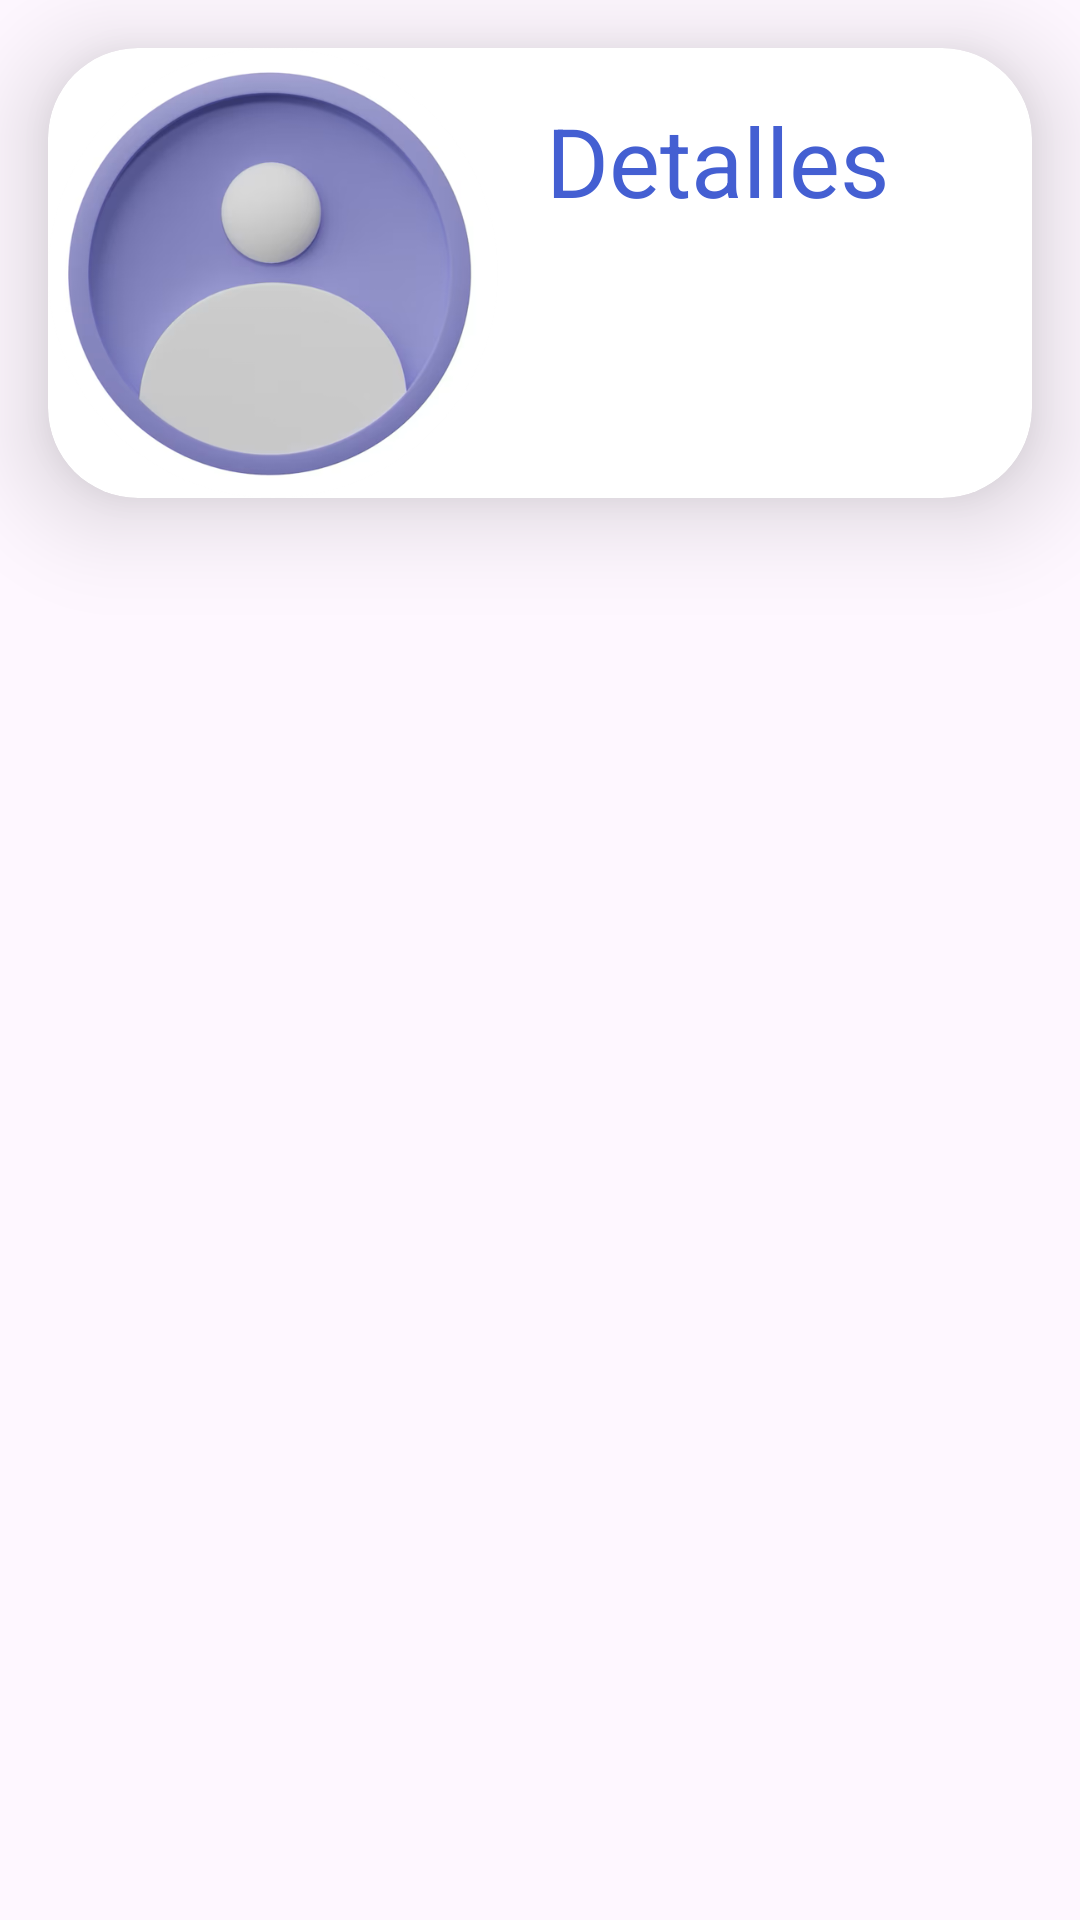

Android layout source for this screen:
<!-- AndroidManifest.xml: application theme Theme.Iuda_template_n1 -->
<!-- res/layout/fragment_friend_detail.xml -->
<?xml version="1.0" encoding="utf-8"?>
<FrameLayout xmlns:android="http://schemas.android.com/apk/res/android"
    xmlns:tools="http://schemas.android.com/tools"
    xmlns:app="http://schemas.android.com/apk/res-auto"
    android:id="@+id/fragmentContainerFD"
    android:layout_width="match_parent"
    android:layout_height="match_parent"
    tools:context=".fragments.FriendDetail">

    <RelativeLayout xmlns:android="http://schemas.android.com/apk/res/android"
        android:layout_width="match_parent"
        android:layout_height="match_parent"
        android:orientation="vertical"
        android:background="@android:color/transparent">

        <androidx.cardview.widget.CardView
            android:layout_width="match_parent"
            android:layout_height="wrap_content"
            android:layout_margin="16dp"
            android:elevation="8dp"
            android:radius="8dp"
            app:cardCornerRadius="30dp"
            app:cardElevation="20dp">
            <ImageView
                android:layout_width="150dp"
                android:layout_height="150dp"
                android:src="@drawable/perfil_default"/>

            <TextView
                android:layout_width="wrap_content"
                android:layout_height="wrap_content"
                android:text="Detalles"
                android:textSize="32sp"
                android:padding="16dp"
                android:layout_marginStart="150sp"
                android:textColor="@color/blue"/>


    </androidx.cardview.widget.CardView>
</RelativeLayout>


    </FrameLayout>
<!-- resources referenced by this layout -->
<resources>
  <color name="blue">#445FD2</color>
  <!-- drawable perfil_default: png bitmap (drawable, 137310 bytes) -->
  <style name="Theme.Iuda_template_n1" parent="Base.Theme.Iuda_template_n1" />
  <style name="Base.Theme.Iuda_template_n1" parent="Theme.Material3.DayNight.NoActionBar">
          
          <item name="colorPrimary">@color/green</item>
          <item name="colorPrimaryVariant">@color/green</item>
          <item name="android:statusBarColor">@color/green</item>
      </style>
  <color name="green">#4CAF50</color>
</resources>
